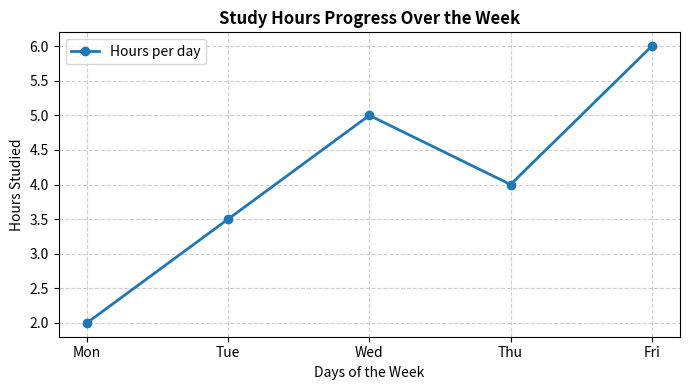
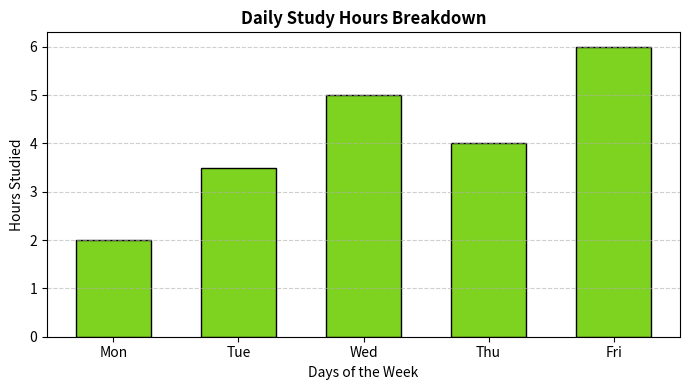
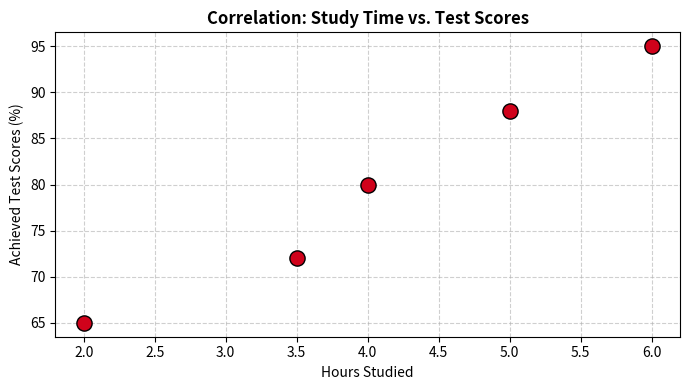

Write the Python code that produced these figures, in order.
import matplotlib.pyplot as plt

# 1. Prepare Mock Datasets
days = ['Mon', 'Tue', 'Wed', 'Thu', 'Fri']
study_hours = [2, 3.5, 5, 4, 6]
test_scores = [65, 72, 88, 80, 95]

# =========================================================================
# PLOT 1: LINE CHART (To show continuous progress of hours over the week)
# =========================================================================
plt.figure(figsize=(7, 4))
plt.plot(days, study_hours, marker='o', color='#1f77b4', linestyle='-', linewidth=2, label='Hours per day')
plt.title('Study Hours Progress Over the Week', fontsize=12, fontweight='bold')
plt.xlabel('Days of the Week', fontsize=10)
plt.ylabel('Hours Studied', fontsize=10)
plt.grid(True, linestyle='--', alpha=0.6)
plt.legend()
plt.tight_layout()
plt.savefig('line_chart.png', dpi=300)  # Saves file locally
plt.show()

# =========================================================================
# PLOT 2: BAR CHART (To directly compare study volume across categorical values)
# =========================================================================
plt.figure(figsize=(7, 4))
plt.bar(days, study_hours, color='#7ed321', edgecolor='black', width=0.6)
plt.title('Daily Study Hours Breakdown', fontsize=12, fontweight='bold')
plt.xlabel('Days of the Week', fontsize=10)
plt.ylabel('Hours Studied', fontsize=10)
plt.grid(axis='y', linestyle='--', alpha=0.6)
plt.tight_layout()
plt.savefig('bar_chart.png', dpi=300)   # Saves file locally
plt.show()

# =========================================================================
# PLOT 3: SCATTER PLOT (To visualize correlation between study time and test scores)
# =========================================================================
plt.figure(figsize=(7, 4))
plt.scatter(study_hours, test_scores, color='#d0021b', s=120, edgecolor='black', zorder=3)
plt.title('Correlation: Study Time vs. Test Scores', fontsize=12, fontweight='bold')
plt.xlabel('Hours Studied', fontsize=10)
plt.ylabel('Achieved Test Scores (%)', fontsize=10)
plt.grid(True, linestyle='--', alpha=0.6)
plt.tight_layout()
plt.savefig('scatter_plot.png', dpi=300) # Saves file locally
plt.show()
